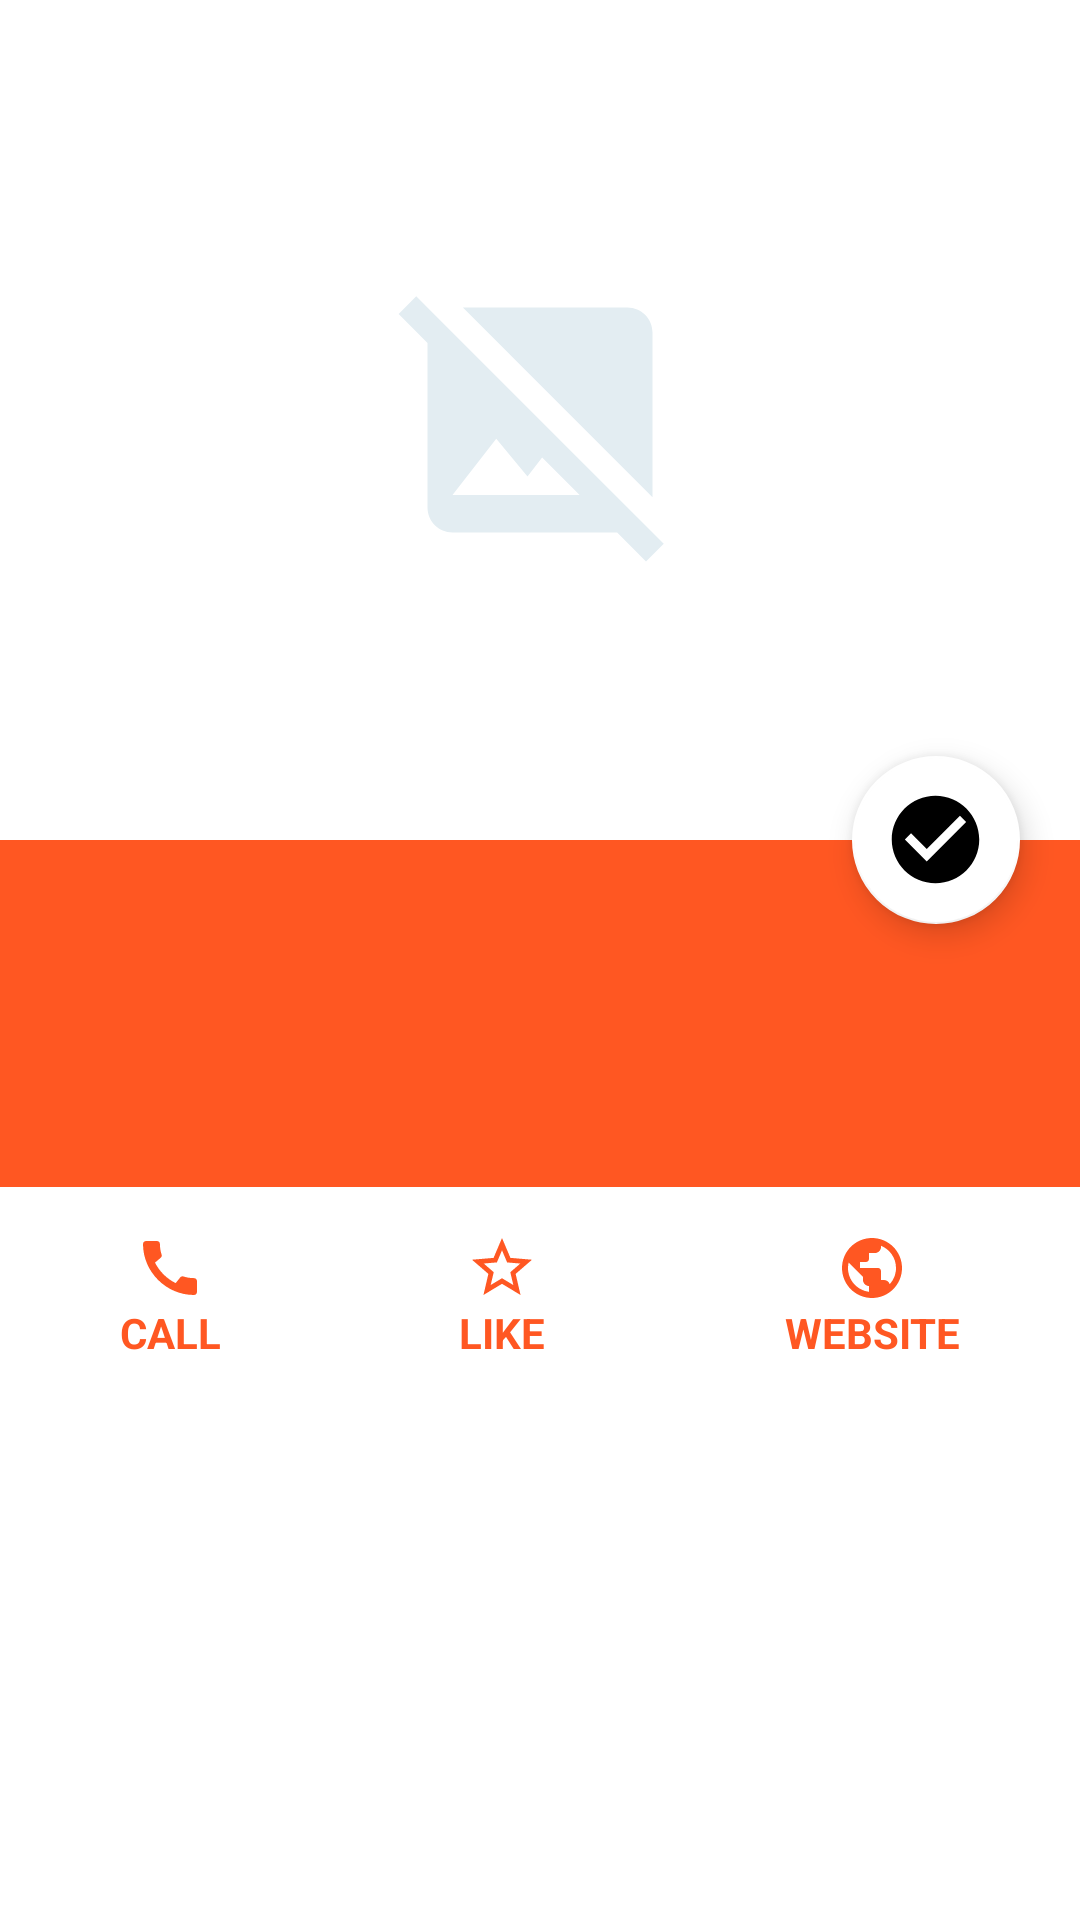

The Android layout XML behind this screen, and the referenced resources:
<!-- AndroidManifest.xml: application theme Theme.Go4Lunch -->
<!-- res/layout/fragment_restaurant_details.xml -->
<?xml version="1.0" encoding="utf-8"?>
<androidx.constraintlayout.widget.ConstraintLayout
    xmlns:android="http://schemas.android.com/apk/res/android"
    xmlns:tools="http://schemas.android.com/tools"
    xmlns:app="http://schemas.android.com/apk/res-auto"
    android:layout_width="match_parent"
    android:layout_height="match_parent"
    android:clickable="true"
    android:focusable="true"
    android:id="@+id/root_layout_fragment_restaurant_details"
    tools:context=".ui.fragments.restaurants.RestaurantDetailsFragment"
    android:background="@color/white"
    android:fitsSystemWindows="false">

    <ImageView
        android:id="@+id/photo_restaurant"
        android:layout_width="match_parent"
        android:layout_height="280dp"
        android:contentDescription="@string/content_description_restaurant_img"
        app:layout_constraintLeft_toLeftOf="parent"
        app:layout_constraintRight_toRightOf="parent"
        app:layout_constraintTop_toTopOf="parent"/>

    <ImageView
        android:id="@+id/no_photo_icon"
        android:layout_width="100dp"
        android:layout_height="100dp"
        android:src="@drawable/ic_baseline_image_not_supported_24dp_oyster_white"
        android:contentDescription="@string/content_description_no_restaurant_photo_icon"
        app:layout_constraintLeft_toLeftOf="parent"
        app:layout_constraintRight_toRightOf="parent"
        app:layout_constraintTop_toTopOf="parent"
        app:layout_constraintBottom_toTopOf="@id/constraint_layout_restaurant_info" />

    <androidx.constraintlayout.widget.ConstraintLayout
        android:id="@+id/constraint_layout_restaurant_info"
        android:layout_width="match_parent"
        android:layout_height="wrap_content"
        android:paddingBottom="10dp"
        android:paddingTop="10dp"
        android:background="@color/orange"
        app:layout_constraintTop_toBottomOf="@id/photo_restaurant"
        app:layout_constraintRight_toRightOf="parent"
        app:layout_constraintLeft_toLeftOf="parent">

        <GridLayout
            android:id="@+id/grid_restaurant_info"
            android:layout_width="match_parent"
            android:layout_height="wrap_content"
            android:layout_marginStart="10dp"
            android:layout_marginBottom="20dp"
            android:columnCount="1"
            android:rowCount="3"
            app:layout_constraintTop_toTopOf="parent"
            app:layout_constraintBottom_toBottomOf="parent">

            <com.google.android.material.textview.MaterialTextView
                android:id="@+id/name_restaurant"
                android:textColor="@color/white"
                android:textSize="25sp"
                android:layout_width="wrap_content"
                android:layout_height="wrap_content"
                android:layout_row="0"
                android:layout_column="0"
                android:layout_marginStart="10dp"/>

            <GridLayout
                android:id="@+id/rating"
                android:layout_width="wrap_content"
                android:layout_height="wrap_content"
                android:layout_row="1"
                android:layout_column="0"
                android:rowCount="1"
                android:columnCount="5"
                android:layout_marginStart="10dp">
                <ImageView
                    android:id="@+id/note_star_5"
                    android:layout_width="15dp"
                    android:layout_height="15dp"
                    android:layout_column="4"
                    android:layout_row="0"
                    android:visibility="visible"
                    android:rotation="180"
                    android:rotationX="180"
                    tools:ignore="ContentDescription"/>
                <ImageView
                    android:id="@+id/note_star_4"
                    android:layout_width="15dp"
                    android:layout_height="15dp"
                    android:layout_column="3"
                    android:layout_row="0"
                    android:visibility="visible"
                    android:rotation="180"
                    android:rotationX="180"
                    tools:ignore="ContentDescription"/>
                <ImageView
                    android:id="@+id/note_star_3"
                    android:layout_width="15dp"
                    android:layout_height="15dp"
                    android:layout_column="2"
                    android:layout_row="0"
                    android:visibility="visible"
                    android:rotation="180"
                    android:rotationX="180"
                    tools:ignore="ContentDescription"/>
                <ImageView
                    android:id="@+id/note_star_2"
                    android:layout_width="15dp"
                    android:layout_height="15dp"
                    android:layout_column="1"
                    android:layout_row="0"
                    android:visibility="visible"
                    android:rotation="180"
                    android:rotationX="180"
                    tools:ignore="ContentDescription"/>
                <ImageView
                    android:id="@+id/note_star_1"
                    android:layout_width="15dp"
                    android:layout_height="15dp"
                    android:layout_column="0"
                    android:layout_row="0"
                    android:visibility="visible"
                    android:rotation="180"
                    android:rotationX="180"
                    android:contentDescription="@string/content_description_rating" />
            </GridLayout>

            <com.google.android.material.textview.MaterialTextView
                android:id="@+id/address_restaurant"
                android:layout_width="wrap_content"
                android:layout_height="wrap_content"
                android:textColor="@color/white"
                android:textSize="20sp"
                android:layout_row="2"
                android:layout_column="0"
                android:layout_marginStart="10dp"/>
        </GridLayout>
    </androidx.constraintlayout.widget.ConstraintLayout>

    <com.google.android.material.floatingactionbutton.FloatingActionButton
        android:id="@+id/fab_select"
        android:layout_width="wrap_content"
        android:layout_height="wrap_content"
        android:layout_marginEnd="20dp"
        android:src="@drawable/ic_baseline_check_circle_24dp_light_grey"
        android:contentDescription="@string/content_description_selection_fab"
        app:layout_constraintRight_toRightOf="parent"
        app:layout_constraintTop_toBottomOf="@id/photo_restaurant"
        app:layout_constraintBottom_toTopOf="@id/constraint_layout_restaurant_info"
        style="@style/FloatingActionButtonValidStyle"/>

    <TableLayout
        android:id="@+id/table_layout_buttons"
        android:layout_width="match_parent"
        android:layout_height="wrap_content"
        android:stretchColumns="*"
        app:layout_constraintRight_toRightOf="parent"
        app:layout_constraintTop_toBottomOf="@id/constraint_layout_restaurant_info">

        <TableRow
             android:layout_width="match_parent"
             android:layout_height="match_parent"
             tools:ignore="UselessParent">
            <com.google.android.material.textview.MaterialTextView
                android:id="@+id/button_call"
                android:layout_width="wrap_content"
                android:layout_height="match_parent"
                android:text="@string/call"
                android:textStyle="bold"
                android:textColor="@color/orange"
                android:drawableTop="@drawable/ic_baseline_call_24dp_orange"
                android:gravity="center"
                android:paddingTop="15dp"
                android:paddingBottom="15dp"
                android:clickable="true"
                android:focusable="true"
                android:background="@drawable/change_background_color_on_click"/>
            <com.google.android.material.textview.MaterialTextView
                android:id="@+id/button_like"
                android:layout_width="wrap_content"
                android:layout_height="match_parent"
                android:text="@string/like"
                android:textStyle="bold"
                android:textColor="@color/orange"
                android:drawableTop="@drawable/ic_baseline_star_border_24dp_orange"
                android:gravity="center"
                android:paddingTop="15dp"
                android:paddingBottom="15dp"
                android:clickable="true"
                android:focusable="true"
                android:background="@drawable/change_background_color_on_click"/>
            <com.google.android.material.textview.MaterialTextView
                android:id="@+id/button_website"
                android:layout_width="wrap_content"
                android:layout_height="match_parent"
                android:text="@string/website"
                android:textStyle="bold"
                android:textColor="@color/orange"
                android:drawableTop="@drawable/ic_baseline_public_24dp_orange"
                android:gravity="center"
                android:paddingTop="15dp"
                android:paddingBottom="15dp"
                android:clickable="true"
                android:focusable="true"
                android:background="@drawable/change_background_color_on_click"/>
        </TableRow>
    </TableLayout>
    <androidx.recyclerview.widget.RecyclerView
        android:id="@+id/recycler_view_workmates_restaurant"
        android:layout_width="match_parent"
        android:layout_height="wrap_content"
        app:layout_constraintRight_toRightOf="parent"
        app:layout_constraintLeft_toLeftOf="parent"
        app:layout_constraintTop_toBottomOf="@id/table_layout_buttons"/>
</androidx.constraintlayout.widget.ConstraintLayout>
<!-- resources referenced by this layout -->
<resources>
  <color name="orange">#FF5722</color>
  <color name="white">#FFFFFFFF</color>
  <!-- drawable change_background_color_on_click (drawable) -->
  <?xml version="1.0" encoding="utf-8"?>
  <selector xmlns:android="http://schemas.android.com/apk/res/android">
      <item android:drawable="@drawable/view_background_selected" android:state_pressed="true"/>
      <item android:drawable="@drawable/view_background_unselected" android:state_pressed="false" />
  </selector>
  <!-- drawable ic_baseline_check_circle_24dp_light_grey (drawable) -->
  <vector
      android:height="24dp"
      android:tint="#BDBDBD"
      android:viewportHeight="24"
      android:viewportWidth="24"
      android:width="24dp"
      xmlns:android="http://schemas.android.com/apk/res/android">
      <path android:fillColor="#FFFFFF"
          android:pathData="M12,2C6.48,2 2,6.48 2,12s4.48,10 10,10 10,-4.48 10,-10S17.52,2 12,2zM10,17l-5,-5 1.41,-1.41L10,14.17l7.59,-7.59L19,8l-9,9z"/>
  </vector>
  <!-- drawable ic_baseline_image_not_supported_24dp_oyster_white (drawable) -->
  <vector
      android:height="24dp"
      android:tint="#E3EDF2"
      android:viewportHeight="24"
      android:viewportWidth="24"
      android:width="24dp"
      xmlns:android="http://schemas.android.com/apk/res/android">
      <path android:fillColor="#FFFFFF"
          android:pathData="M21.9,21.9l-8.49,-8.49l0,0L3.59,3.59l0,0L2.1,2.1L0.69,3.51L3,5.83V19c0,1.1 0.9,2 2,2h13.17l2.31,2.31L21.9,21.9zM5,18l3.5,-4.5l2.5,3.01L12.17,15l3,3H5zM21,18.17L5.83,3H19c1.1,0 2,0.9 2,2V18.17z"/>
  </vector>
  <!-- drawable ic_baseline_star_border_24dp_orange (drawable) -->
  <vector
      android:height="24dp"
      android:tint="#FF5722"
      android:viewportHeight="24"
      android:viewportWidth="24"
      android:width="24dp"
      xmlns:android="http://schemas.android.com/apk/res/android">
      <path android:fillColor="#FFFFFF" android:pathData="M22,9.24l-7.19,-0.62L12,2 9.19,8.63 2,9.24l5.46,4.73L5.82,21 12,17.27 18.18,21l-1.63,-7.03L22,9.24zM12,15.4l-3.76,2.27 1,-4.28 -3.32,-2.88 4.38,-0.38L12,6.1l1.71,4.04 4.38,0.38 -3.32,2.88 1,4.28L12,15.4z"/>
  </vector>
  <string name="call">CALL</string>
  <string name="content_description_no_restaurant_photo_icon">Icon indicating that no photo is available for this restaurant</string>
  <string name="content_description_rating">Restaurant rating</string>
  <string name="content_description_restaurant_img">Restaurant Photo</string>
  <string name="content_description_selection_fab">Button to mark the restaurant as selected</string>
  <string name="like">LIKE</string>
  <string name="website">WEBSITE</string>
  <style name="FloatingActionButtonValidStyle" parent="Widget.MaterialComponents.FloatingActionButton">
          <item name="android:layout_margin">20dp</item>
          <item name="backgroundTint">@color/white</item>
          <item name="maxImageSize">35dp</item>
      </style>
  <!-- drawable view_background_selected (drawable) -->
  <?xml version="1.0" encoding="utf-8"?>
  <shape
      xmlns:android="http://schemas.android.com/apk/res/android"
      android:shape="rectangle">
      <solid android:color="@color/light_grey_95"/>
  </shape>
  <color name="dark_orange">#C41C00</color>
  <color name="teal_200">#FF03DAC5</color>
  <color name="teal_700">#FF018786</color>
  <color name="black">#000000</color>
  <style name="DrawerIconStyle" parent="@style/Widget.AppCompat.DrawerArrowToggle">
          <item name="color">@color/white</item>
      </style>
  <color name="light_grey_95">#f2f2f2</color>
</resources>
